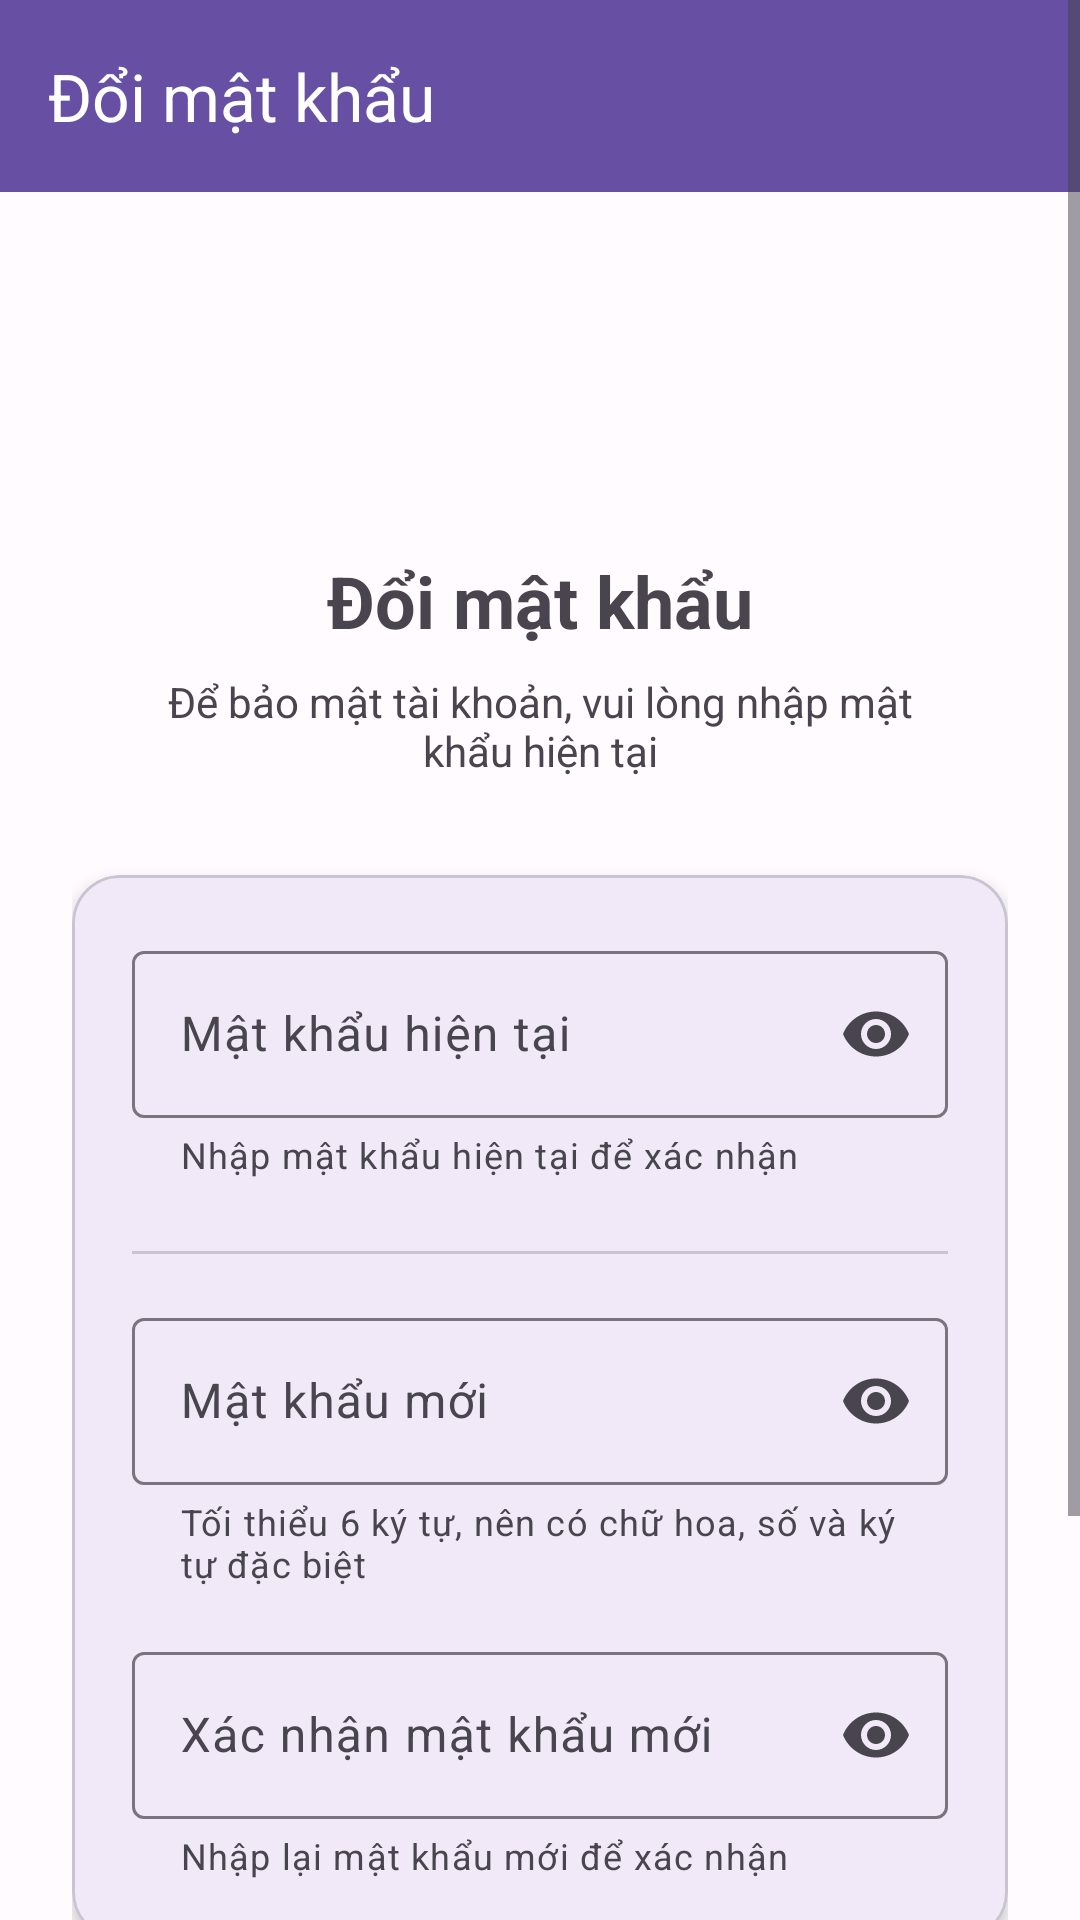

Layout XML and referenced resources for this Android screen:
<!-- AndroidManifest.xml: activity theme Theme.OSS -->
<!-- res/layout/activity_change_password.xml -->
<?xml version="1.0" encoding="utf-8"?>
<ScrollView xmlns:android="http://schemas.android.com/apk/res/android"
    xmlns:app="http://schemas.android.com/apk/res-auto"
    android:layout_width="match_parent"
    android:layout_height="match_parent"
    android:background="@color/surface">

    <LinearLayout
        android:layout_width="match_parent"
        android:layout_height="wrap_content"
        android:orientation="vertical">

        
        <com.google.android.material.appbar.MaterialToolbar
            android:id="@+id/toolbar"
            android:layout_width="match_parent"
            android:layout_height="?attr/actionBarSize"
            android:background="@color/primary"
            app:title="Đổi mật khẩu"
            app:titleTextColor="@color/on_primary"
            app:navigationIcon="@drawable/ic_arrow_back"
            app:navigationIconTint="@color/on_primary" />

        
        <LinearLayout
            android:layout_width="match_parent"
            android:layout_height="wrap_content"
            android:orientation="vertical"
            android:padding="24dp">

            
            <LinearLayout
                android:layout_width="match_parent"
                android:layout_height="wrap_content"
                android:orientation="vertical"
                android:gravity="center"
                android:layout_marginBottom="32dp">

                <ImageView
                    android:layout_width="80dp"
                    android:layout_height="80dp"
                    android:src="@drawable/ic_lock"
                    android:tint="@color/primary"
                    android:layout_marginBottom="16dp" />

                <TextView
                    android:layout_width="wrap_content"
                    android:layout_height="wrap_content"
                    android:text="Đổi mật khẩu"
                    android:textSize="24sp"
                    android:textStyle="bold"
                    android:layout_marginBottom="8dp" />

                <TextView
                    android:layout_width="wrap_content"
                    android:layout_height="wrap_content"
                    android:text="Để bảo mật tài khoản, vui lòng nhập mật khẩu hiện tại"
                    android:textSize="14sp"
                    android:textColor="@color/on_surface_variant"
                    android:textAlignment="center"
                    android:layout_marginHorizontal="16dp" />

            </LinearLayout>

            
            <com.google.android.material.card.MaterialCardView
                android:layout_width="match_parent"
                android:layout_height="wrap_content"
                android:layout_marginBottom="24dp"
                app:cardElevation="3dp"
                app:cardCornerRadius="16dp">

                <LinearLayout
                    android:layout_width="match_parent"
                    android:layout_height="wrap_content"
                    android:orientation="vertical"
                    android:padding="20dp">

                    
                    <com.google.android.material.textfield.TextInputLayout
                        android:id="@+id/til_current_password"
                        android:layout_width="match_parent"
                        android:layout_height="wrap_content"
                        android:layout_marginBottom="8dp"
                        app:startIconDrawable="@drawable/ic_lock"
                        app:endIconMode="password_toggle"
                        app:helperText="Nhập mật khẩu hiện tại để xác nhận"
                        app:errorEnabled="true">

                        <com.google.android.material.textfield.TextInputEditText
                            android:id="@+id/et_current_password"
                            android:layout_width="match_parent"
                            android:layout_height="wrap_content"
                            android:hint="Mật khẩu hiện tại"
                            android:inputType="textPassword"
                            android:maxLines="1" />

                    </com.google.android.material.textfield.TextInputLayout>

                    
                    <View
                        android:layout_width="match_parent"
                        android:layout_height="1dp"
                        android:background="@color/outline_variant"
                        android:layout_marginVertical="16dp" />

                    
                    <com.google.android.material.textfield.TextInputLayout
                            android:id="@+id/til_new_password"
                            android:layout_width="match_parent"
                            android:layout_height="wrap_content"
                            android:layout_marginBottom="16dp"
                            app:startIconDrawable="@drawable/ic_lock"
                            app:endIconMode="password_toggle"
                            app:helperText="Tối thiểu 6 ký tự, nên có chữ hoa, số và ký tự đặc biệt"
                            app:errorEnabled="true">

                        <com.google.android.material.textfield.TextInputEditText
                            android:id="@+id/et_new_password"
                            android:layout_width="match_parent"
                            android:layout_height="wrap_content"
                            android:hint="Mật khẩu mới"
                            android:inputType="textPassword"
                            android:maxLines="1" />

                    </com.google.android.material.textfield.TextInputLayout>

                    
                    <com.google.android.material.textfield.TextInputLayout
                        android:id="@+id/til_confirm_password"
                        android:layout_width="match_parent"
                        android:layout_height="wrap_content"
                        app:startIconDrawable="@drawable/ic_lock"
                        app:endIconMode="password_toggle"
                        app:helperText="Nhập lại mật khẩu mới để xác nhận"
                        app:errorEnabled="true">

                        <com.google.android.material.textfield.TextInputEditText
                            android:id="@+id/et_confirm_password"
                            android:layout_width="match_parent"
                            android:layout_height="wrap_content"
                            android:hint="Xác nhận mật khẩu mới"
                            android:inputType="textPassword"
                            android:maxLines="1" />

                    </com.google.android.material.textfield.TextInputLayout>

                </LinearLayout>

            </com.google.android.material.card.MaterialCardView>

            
            <com.google.android.material.card.MaterialCardView
                android:id="@+id/card_password_strength"
                android:layout_width="match_parent"
                android:layout_height="wrap_content"
                android:layout_marginBottom="24dp"
                app:cardElevation="1dp"
                app:cardCornerRadius="12dp"
                android:visibility="gone">

                <LinearLayout
                    android:layout_width="match_parent"
                    android:layout_height="wrap_content"
                    android:orientation="vertical"
                    android:padding="16dp">

                    <TextView
                        android:layout_width="wrap_content"
                        android:layout_height="wrap_content"
                        android:text="Độ mạnh mật khẩu"
                        android:textSize="14sp"
                        android:textStyle="bold"
                        android:layout_marginBottom="8dp" />

                    <ProgressBar
                        android:id="@+id/progress_password_strength"
                        android:layout_width="match_parent"
                        android:layout_height="8dp"
                        android:layout_marginBottom="8dp"
                        style="?android:attr/progressBarStyleHorizontal"
                        android:max="100"
                        android:progress="0" />

                    <TextView
                        android:id="@+id/tv_password_strength"
                        android:layout_width="wrap_content"
                        android:layout_height="wrap_content"
                        android:text="Yếu"
                        android:textSize="12sp"
                        android:textColor="@color/error" />

                </LinearLayout>

            </com.google.android.material.card.MaterialCardView>

            
            <LinearLayout
                android:layout_width="match_parent"
                android:layout_height="wrap_content"
                android:orientation="vertical">

                
                <com.google.android.material.button.MaterialButton
                    android:id="@+id/btn_change_password"
                    android:layout_width="match_parent"
                    android:layout_height="56dp"
                    android:text="Đổi mật khẩu"
                    android:textSize="16sp"
                    app:icon="@drawable/ic_lock"
                    app:iconSize="20dp"
                    android:layout_marginBottom="12dp" />

                
                <com.google.android.material.button.MaterialButton
                    android:id="@+id/btn_cancel"
                    android:layout_width="match_parent"
                    android:layout_height="48dp"
                    android:text="Hủy"
                    style="@style/Widget.Material3.Button.TextButton" />

            </LinearLayout>

            
            <com.google.android.material.progressindicator.LinearProgressIndicator
                android:id="@+id/progress_loading"
                android:layout_width="match_parent"
                android:layout_height="wrap_content"
                android:layout_marginTop="16dp"
                android:visibility="gone"
                app:indicatorColor="@color/primary" />

        </LinearLayout>

    </LinearLayout>

</ScrollView>
<!-- resources referenced by this layout -->
<resources>
  <color name="error">#BA1A1A</color>
  <color name="on_primary">#FFFFFF</color>
  <color name="on_surface_variant">#49454F</color>
  <color name="outline_variant">#CAC4D0</color>
  <color name="primary">#6750A4</color>
  <color name="surface">#FFFBFE</color>
  <style name="Theme.OSS" parent="Base.Theme.OSS" />
  <style name="Base.Theme.OSS" parent="Theme.Material3.DayNight.NoActionBar">
          
          
      </style>
</resources>
